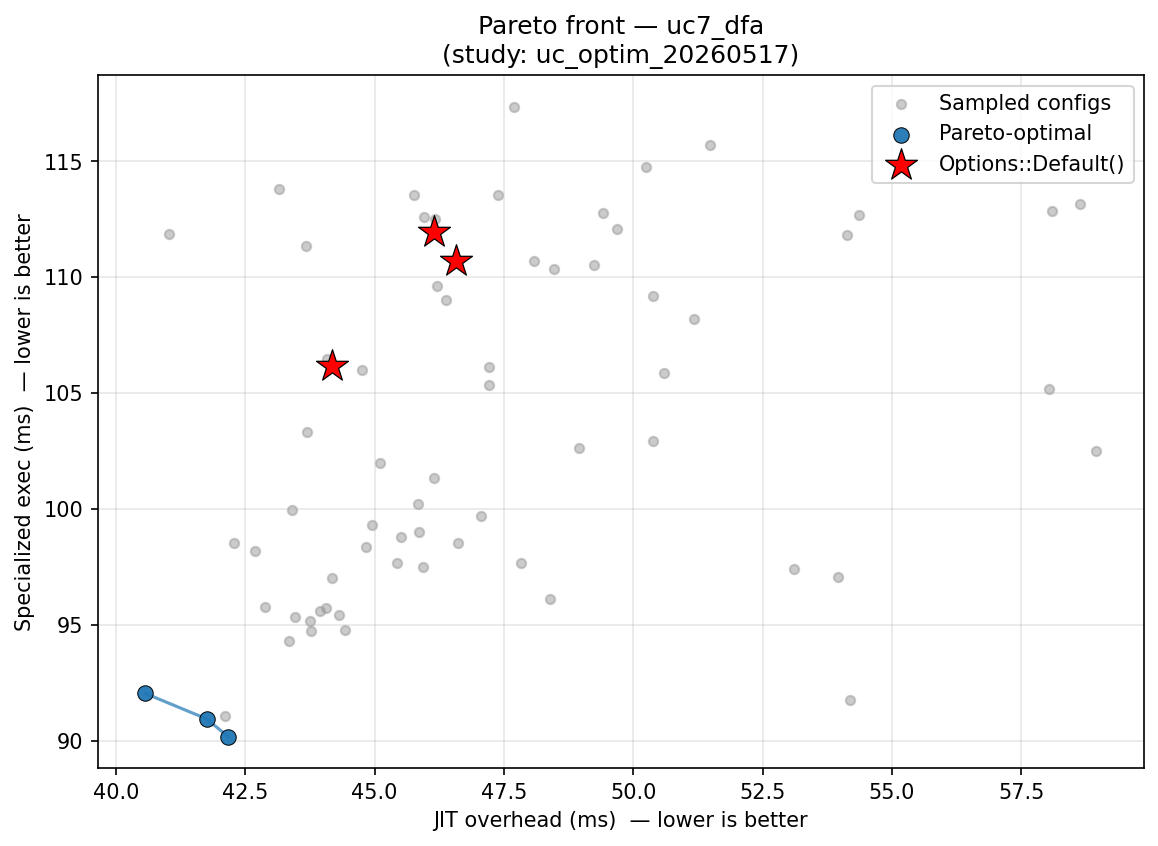

The file beside this chart, header and first rows:
config_label, fixpoint_max, unroll_max, large_module_max, early_prune, o3_final, group, kernel, jit_overhead_ms, specialized_exec_ms, is_pareto_optimal, is_default
trial_0, 5, 138, 0, 0, 1, uc7_dfa, url_match, 49.68, 112.1, False, False
trial_1, 15, 56, 0, 1, 0, uc7_dfa, email_match, 43.68, 111.4, False, False
trial_3, 21, 2, 49, 1, 1, uc7_dfa, email_match, 46.21, 109.6, False, False
trial_5, 5, 20, 4774, 1, 1, uc7_dfa, url_match, 53.1, 97.44, False, False
trial_7, 17, 9, 8, 1, 0, uc7_dfa, email_match, 42.69, 98.19, False, False
trial_12, 30, 127, 0, 0, 1, uc7_dfa, multi_pattern_match, 48.95, 102.6, False, False
trial_13, 20, 148, 20563, 0, 1, uc7_dfa, multi_pattern_match, 58.95, 102.5, False, False
trial_22, 4, 5, 0, 1, 1, uc7_dfa, multi_pattern_match, 44.18, 97.04, False, False
trial_23, 15, 10, 0, 1, 1, uc7_dfa, url_match, 45.85, 100.2, False, False
trial_2, 2, 1, 0, 0, 0, uc7_dfa, multi_pattern_match, 44.76, 106, False, False
trial_8, 12, 102, 0, 1, 1, uc7_dfa, email_match, 46.57, 110.7, False, True
trial_14, 11, 8, 0, 1, 1, uc7_dfa, multi_pattern_match, 42.12, 91.1, False, False
trial_19, 7, 20, 0, 1, 1, uc7_dfa, multi_pattern_match, 46.14, 101.3, False, False
trial_6, 21, 172, 8, 0, 1, uc7_dfa, url_match, 47.83, 97.67, False, False
trial_10, 13, 455, 0, 0, 0, uc7_dfa, multi_pattern_match, 43.4, 99.96, False, False
trial_14, 11, 8, 0, 1, 1, uc7_dfa, url_match, 43.45, 95.36, False, False
trial_15, 12, 5, 0, 1, 1, uc7_dfa, url_match, 43.75, 95.16, False, False
trial_20, 8, 2, 0, 1, 1, uc7_dfa, email_match, 45.87, 99, False, False
trial_21, 10, 10, 0, 1, 1, uc7_dfa, multi_pattern_match, 43.34, 94.33, False, False
trial_2, 2, 1, 0, 0, 0, uc7_dfa, email_match, 48.07, 110.7, False, False
trial_13, 20, 148, 20563, 0, 1, uc7_dfa, email_match, 58.64, 113.1, False, False
trial_17, 7, 4, 0, 1, 1, uc7_dfa, url_match, 43.76, 94.72, False, False
trial_17, 7, 4, 0, 1, 1, uc7_dfa, multi_pattern_match, 41.75, 90.96, True, False
trial_20, 8, 2, 0, 1, 1, uc7_dfa, multi_pattern_match, 43.69, 103.3, False, False
trial_21, 10, 10, 0, 1, 1, uc7_dfa, url_match, 44.83, 98.36, False, False
trial_1, 15, 56, 0, 1, 0, uc7_dfa, url_match, 43.15, 113.8, False, False
trial_1, 15, 56, 0, 1, 0, uc7_dfa, multi_pattern_match, 41.03, 111.9, False, False
trial_4, 27, 46, 0, 1, 1, uc7_dfa, multi_pattern_match, 46.38, 109, False, False
trial_5, 5, 20, 4774, 1, 1, uc7_dfa, email_match, 53.96, 97.07, False, False
trial_9, 9, 1, 103, 1, 1, uc7_dfa, email_match, 54.12, 111.8, False, False
trial_9, 9, 1, 103, 1, 1, uc7_dfa, url_match, 54.37, 112.7, False, False
trial_9, 9, 1, 103, 1, 1, uc7_dfa, multi_pattern_match, 58.03, 105.2, False, False
trial_11, 24, 430, 1, 0, 1, uc7_dfa, url_match, 48.47, 110.3, False, False
trial_12, 30, 127, 0, 0, 1, uc7_dfa, url_match, 50.39, 109.2, False, False
trial_16, 9, 5, 0, 1, 1, uc7_dfa, multi_pattern_match, 42.17, 90.19, True, False
trial_17, 7, 4, 0, 1, 1, uc7_dfa, email_match, 43.94, 95.59, False, False
trial_19, 7, 20, 0, 1, 1, uc7_dfa, url_match, 45.11, 102, False, False
trial_20, 8, 2, 0, 1, 1, uc7_dfa, url_match, 45.96, 112.6, False, False
trial_22, 4, 5, 0, 1, 1, uc7_dfa, email_match, 45.76, 113.5, False, False
trial_23, 15, 10, 0, 1, 1, uc7_dfa, email_match, 45.5, 98.8, False, False
trial_23, 15, 10, 0, 1, 1, uc7_dfa, multi_pattern_match, 44.08, 106.5, False, False
trial_0, 5, 138, 0, 0, 1, uc7_dfa, multi_pattern_match, 50.37, 102.9, False, False
trial_3, 21, 2, 49, 1, 1, uc7_dfa, multi_pattern_match, 50.6, 105.9, False, False
trial_4, 27, 46, 0, 1, 1, uc7_dfa, email_match, 49.41, 112.8, False, False
trial_6, 21, 172, 8, 0, 1, uc7_dfa, multi_pattern_match, 45.93, 97.52, False, False
trial_7, 17, 9, 8, 1, 0, uc7_dfa, multi_pattern_match, 40.57, 92.05, True, False
trial_10, 13, 455, 0, 0, 0, uc7_dfa, url_match, 46.61, 98.54, False, False
trial_11, 24, 430, 1, 0, 1, uc7_dfa, email_match, 49.25, 110.5, False, False
trial_15, 12, 5, 0, 1, 1, uc7_dfa, multi_pattern_match, 42.89, 95.79, False, False
trial_19, 7, 20, 0, 1, 1, uc7_dfa, email_match, 46.18, 112.5, False, False
trial_21, 10, 10, 0, 1, 1, uc7_dfa, email_match, 45.43, 97.69, False, False
trial_2, 2, 1, 0, 0, 0, uc7_dfa, url_match, 47.38, 113.5, False, False
trial_4, 27, 46, 0, 1, 1, uc7_dfa, url_match, 47.69, 117.4, False, False
trial_5, 5, 20, 4774, 1, 1, uc7_dfa, multi_pattern_match, 54.19, 91.79, False, False
trial_6, 21, 172, 8, 0, 1, uc7_dfa, email_match, 48.39, 96.14, False, False
trial_8, 12, 102, 0, 1, 1, uc7_dfa, url_match, 46.14, 111.9, False, True
trial_11, 24, 430, 1, 0, 1, uc7_dfa, multi_pattern_match, 47.2, 106.1, False, False
trial_16, 9, 5, 0, 1, 1, uc7_dfa, email_match, 44.42, 94.8, False, False
trial_0, 5, 138, 0, 0, 1, uc7_dfa, email_match, 50.24, 114.8, False, False
trial_3, 21, 2, 49, 1, 1, uc7_dfa, url_match, 51.49, 115.7, False, False
... 9 more rows
